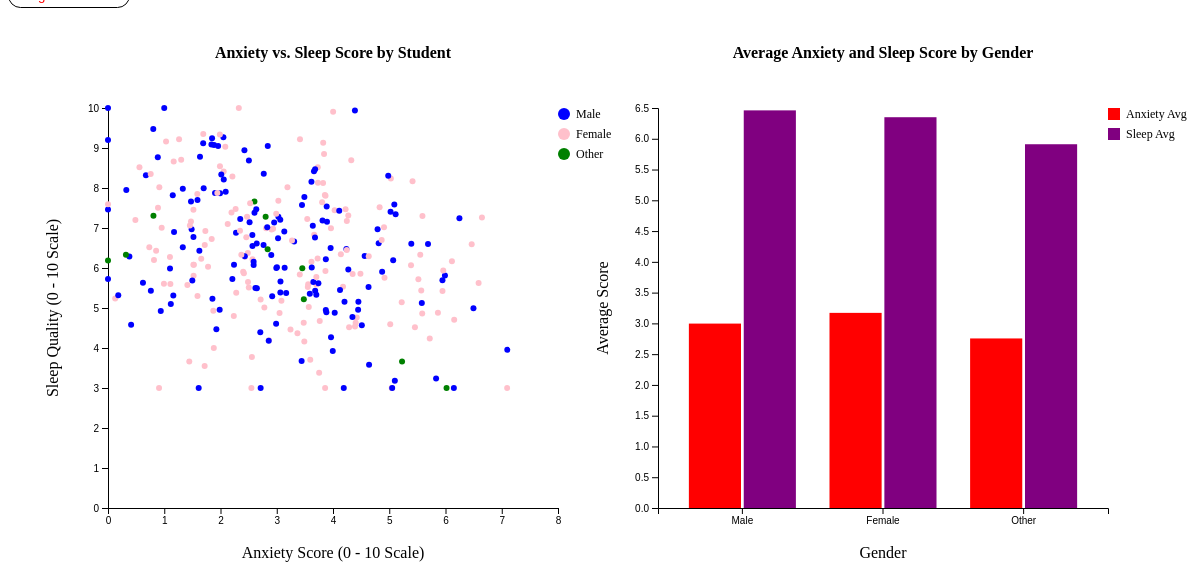
D3 v7 page, settled after 480 driven frames (8 s of simulated time); the page loaded 1 data file(s).


// ── index.js
// SVG
const margin = 100;
const frameWidth = 1200;
const frameHeight = 600;
const vizWidth = (frameWidth - 3 * margin) / 2;
const vizHeight = (frameHeight - 2 * margin);

let frame = d3.select("#frame")
        .append("svg")
        .attr("width", frameWidth)
        .attr("height", frameHeight);

let frame1 = frame.append("g")
        .attr("transform", "translate(" + margin + "," + margin + ")");

let frame2 = frame.append("g")
        .attr("transform", "translate(" + (margin * 2 + vizWidth) + "," + margin + ")");


// hover to get point 
let hoverText = d3.select("body")
        .append("div")
        .attr("id", "hoverText");
        

let xPoint = "anxiety_score";
let yPoint = "sleep_hours"; 

function getAverages(data) {
    let grouped = d3.rollup(
        data, 
        v => ({anxiety: d3.mean(v, d => +d.anxiety_score),
            sleep: d3.mean(v, d => +d.sleep_hours)
        }),
        d => d.gender
    );
    return Array.from(grouped, ([gender, values]) => ({
        gender, 
        anxiety: values.anxiety,
        sleep: values.sleep
    }));
}

function update(data){
    data.forEach(d => {
        d[xPoint] = +d[xPoint];
        d[yPoint] = +d[yPoint];
    });
    let avgData = getAverages(data);

    // Creating the scatterplot 
let xScale = d3.scaleLinear()
        .domain([0, d3.max(data, d => d[xPoint])]).nice()
        .range([0, vizWidth]);

let yScale = d3.scaleLinear()
        .domain([0, d3.max(data, d => d[yPoint])]).nice()
        .range([vizHeight, 0]);

let xAxis = d3.axisBottom(xScale);
let yAxis = d3.axisLeft(yScale);

frame1.append("g")
        .attr("transform", "translate(0," + vizHeight + ")")
        .call(xAxis);

frame1.append("text")
        .attr("transform", "translate(" + (vizWidth / 2) + "," + (vizHeight + margin / 2) + ")")
        .style("text-anchor", "middle")
        .text("Anxiety Score (0 - 10 Scale)");

frame1.append("g").call(yAxis);

frame1.append("text")
        .attr("transform", "rotate(-90)")
        .attr("x", -vizHeight / 2)
        .attr("y", -margin / 2)
        .style("text-anchor", "middle")
        .text("Sleep Quality (0 - 10 Scale)");

frame1.append("text")
        .attr("id", "plotTitle")
        .attr("x", vizWidth /2)
        .attr("y", "-50" )
        .attr("text-anchor", "middle")
        .text("Anxiety vs. Sleep Score by Student");

frame2.append("text")
        .attr("id", "averageTitle")
        .attr("x", vizWidth /2)
        .attr("y", "-50" )
        .attr("text-anchor", "middle")
        .text("Average Anxiety and Sleep Score by Gender");

let genderScale = d3.scaleOrdinal()
        .domain([...new Set(data.map(d => d.gender))])
        .range(["blue", "pink", "green"]);

frame1.selectAll("circle")
        .data(data)
        .enter()
        .append("circle")
        .attr("cx", d => xScale(d[xPoint]))
        .attr("cy", d => yScale(d[yPoint]))
        .attr("r", 3)
        .style("fill", d => genderScale(d.gender))
        .attr("class", (d, i) => "_" + i)

        //hover
        .on("mouseover", function(event, d){
            hoverText.style("opacity", 1)
            .html("<strong>Gender:</strong> " + d.gender + "<br>" +
                "<strong>Anxiety:</strong> " + d[xPoint] + "<br>" +
                "<strong>Sleep:</strong> " + d[yPoint]
            );
        })
        .on("mousemove", function(event){
            hoverText.style("left", (event.pageX + 10) + "px")
                        .style("top", (event.pageY - 20) + "px");
        })
        .on("mouseout", function() {
        hoverText.style("opacity", 0);
        });
// added legend for the bars 
var genderKeys = [...new Set(data.map(d=> d.gender))];
var scatterLegend = frame1.append("g")
        .attr("transform", "translate(" + vizWidth +", 0)");

genderKeys.forEach((gender, i) => {
        scatterLegend.append("circle")
            .attr("cx", 6)
            .attr("cy", i * 20 + 6)
            .attr("r", 6)
            .attr("fill", genderScale(gender));
        scatterLegend.append("text")
            .attr("x", 18)
            .attr("y", i * 20 + 10)
            .style("font-size", "12px")
            .text(gender);
    });

//Regression Line Interactive
function linearRegression(pts) {
    var n = pts.length;
    var mx = d3.mean(pts, d => d[xPoint]);
    var my = d3.mean(pts, d => d[yPoint]);
    var m = d3.sum(pts, d => (d[xPoint] - mx) * (d[yPoint] - my)) /
            d3.sum(pts, d => (d[xPoint] - mx) ** 2);
    var b = my - m * mx;
    return {m, b}; 
}

var {m, b} = linearRegression(data);
var xMin = d3.min(data, d => d[xPoint]);
var xMax = d3.max(data, d => d[xPoint]);


let regressionLine = frame1.append("line")
        .attr("class", "regressionLine")
        .attr("x1", xScale(xMin))
        .attr("y1", yScale(m* xMin + b))
        .attr("x2", xScale(xMax))
        .attr("y2", yScale(m* xMax + b))
        .style("stroke", "red")
        .style("stroke-width", "2px")
        .style("opacity", 0)

        
let regressionOn = false; 
d3.select("#regressionButton").on("click", function() {
    regressionOn = !regressionOn;
    regressionLine.style("opacity", regressionOn ? 1 : 0);
    d3.select(this)
        .text(regressionOn ? "Hide Regression Line" : "Show Regression Line")
        .classed("active", regressionOn)
        .attr("aria-pressed", regressionOn);
});

let x0 = d3.scaleBand()
        .domain(avgData.map(d => d.gender))
        .range([0, vizWidth])
        .padding(0.2);

let x1 = d3.scaleBand()
        .domain(["anxiety", "sleep"])
        .range([0, x0.bandwidth()])
        .padding(0.05);

let y = d3.scaleLinear()
        .domain([0, d3.max(avgData, d => Math.max(d.anxiety, d.sleep))])
        .nice()
        .range([vizHeight, 0]);

let color = d3.scaleOrdinal()
        .domain(["anxiety", "sleep"])
        .range(["red", "purple"]);

frame2.append("g")
        .attr("transform", "translate(0," + vizHeight + ")")
        .call(d3.axisBottom(x0));

frame2.append("g")
        .call(d3.axisLeft(y));

frame2.append("text")
        .attr("x", vizWidth / 2)
        .attr("y", vizHeight + margin / 2)
        .attr("text-anchor", "middle")
        .text("Gender");

frame2.append("text")
        .attr("transform", "rotate(-90)")
        .attr("x", -vizHeight / 2)
        .attr("y", -margin / 2)
        .attr("text-anchor", "middle")
        .text("Average Score");

// bars
frame2.append("g")
    .selectAll("g")
    .data(avgData)
    .enter()
    .append("g")
    .attr("transform", d => "translate(" + x0(d.gender) + ",0)")
    .selectAll("rect")
    .data(d => [
        {key: "anxiety", value: d.anxiety, gender: d.gender},
        {key: "sleep", value: d.sleep, gender: d.gender}
    ])
    .enter()
    .append("rect")
    .attr("x", d => x1(d.key))
    .attr("y", d => y(d.value))
    .attr("width", x1.bandwidth())
    .attr("height", d => vizHeight - y(d.value))
    .attr("fill", d => color(d.key))

    
    .on("mouseover", function(event, d) {
        hoverText.style("opacity", 1)
            .html(
                "<strong>Gender:</strong> " + d.gender + "<br>" +
                "<strong>" + d.key + " avg:</strong> " + d.value.toFixed(2)
            );
    })
    .on("mousemove", function(event) {
        hoverText.style("left", (event.pageX + 10) + "px")
                .style("top", (event.pageY - 20) + "px");
    })
    .on("mouseout", function() {
        hoverText.style("opacity", 0);
    });
    // added legend for the bars 
    var barKeys = ["anxiety", "sleep"];
    var barLegend = frame2.append("g")
            .attr("transform", "translate(" + vizWidth +", 0)");

    barKeys.forEach((key, i) => {
        barLegend.append("rect")
            .attr("x", 0)
            .attr("y", i * 20)
            .attr("width", 12)
            .attr("height", 12)
            .attr("fill", color(key));
        barLegend.append("text")
            .attr("x", 18)
            .attr("y", i * 20 + 10)
            .style("font-size", "12px")
            .text(key.charAt(0).toUpperCase() + key.slice(1) + " Avg");
});



}


// load data
d3.csv("mental_health.csv").then(function(data) {
update(data);
});













### data: mental_health.csv
?age, gender, academic_year, study_hours_per_day, exam_pressure, academic_performance, stress_level, anxiety_score, depression_score, sleep_hours, physical_activity, social_support, screen_time, internet_usage, financial_stress, family_expectation, burnout_score, mental_health_index, risk_level, dropout_risk
23, Male, 2, 5.596, 6.487, 68.41, 4.117, 2.276, 1.987, 6.881, 2.729, 6.47, 4.994, 4.983, 3.447, 3.586, 2.037, 7.074, Low, 1.747
20, Male, 3, 5.597, 5.631, 67.68, 0.3495, 0, 0, 7.463, 3.691, 0, 3.863, 5.136, 2.814, 5.479, 0, 9.86, Low, 0
29, Male, 2, 2.58, 6.015, 58.37, 3.476, 2.425, 0.852, 8.947, 3.297, 6.902, 5.429, 3.058, 4.919, 6.068, 0, 7.626, Low, 0.6969
27, Male, 4, 4.607, 6.684, 68.93, 6.779, 4.512, 4.286, 4.571, 2.065, 2.35, 6.305, 6.931, 6.916, 6.558, 7.228, 4.649, High, 5.381
24, Male, 4, 2.187, 4.011, 69.14, 1.855, 1.103, 0, 5.989, 4.027, 4.513, 4.903, 5.135, 4.383, 5.935, 0, 8.927, Low, 0
29, Female, 3, 7.697, 8.46, 68.33, 5.465, 1.72, 2.313, 6.574, 0, 3.928, 3.869, 3.919, 2.872, 10, 1.473, 6.604, Low, 2.731
21, Female, 3, 7.013, 7.288, 75.18, 2.99, 1.445, 0, 3.661, 1.975, 7.048, 6.503, 6.769, 4.811, 1.13, 1.798, 8.371, Low, 0.8687
26, Male, 4, 6.536, 6.911, 77.24, 5.803, 4.452, 2.035, 5.157, 2.139, 3.341, 1.534, 2.107, 6.579, 5.831, 3.536, 5.733, Medium, 3.493
19, Female, 3, 5.293, 6.621, 73.81, 4.307, 2.435, 1.128, 6.282, 0.991, 9.162, 4.628, 2.059, 3.826, 4.526, 0, 7.208, Low, 0.446
23, Male, 1, 5.059, 4.222, 68, 4.508, 2.714, 3.154, 3, 3.854, 5.239, 5.896, 5.494, 7.475, 4.444, 1.801, 6.437, Low, 1.96
27, Male, 2, 6.076, 6.27, 69.41, 6.306, 5.946, 1.512, 5.692, 4.657, 7.318, 8.883, 8.333, 6.765, 6.374, 4.322, 5.24, Medium, 2.642
27, Female, 4, 9.504, 7.588, 77.14, 5.236, 4.325, 1.552, 8.691, 1.768, 4.71, 2.895, 2.421, 5.2, 5.102, 1.959, 6.143, Low, 0.6818
24, Male, 3, 2.761, 5.969, 66.18, 5.408, 3.882, 2.604, 4.895, 4.513, 5.523, 6.799, 6.276, 8.465, 2.895, 0.8005, 5.891, Low, 0.8088
21, Female, 2, 6.143, 6.747, 67.46, 3.581, 3.559, 0, 5.596, 6.469, 6.962, 4.366, 4.773, 3.492, 5.501, 1.965, 7.5, Low, 0.1066
20, Male, 2, 2.944, 5.416, 65.31, 6.026, 3.683, 5.443, 5.433, 3.301, 3.751, 6.637, 6.787, 7.035, 3.413, 4.077, 4.852, Medium, 4.354
24, Male, 2, 8.758, 8.422, 70.24, 5.977, 5.689, 3.341, 6.603, 2.671, 2.117, 4.678, 4.565, 6.654, 4.859, 2.986, 4.9, Low, 3.279
24, Female, 3, 7.689, 5.81, 78.62, 2.913, 1.522, 0.9414, 5.806, 2.811, 4.781, 8.135, 9.386, 2.578, 3.453, 0.7334, 8.096, Low, 1.081
19, Female, 4, 3.919, 5.725, 68.81, 4.039, 2.861, 0, 4.194, 3.21, 6.637, 8.488, 9.84, 6.201, 2.393, 1.385, 7.526, Low, 0.1042
22, Female, 3, 1.91, 3.031, 76.88, 1.339, 1.475, 2.686, 7.165, 2.473, 4.016, 6.731, 6.05, 3.728, 5.81, 0, 8.216, Low, 1.347
21, Male, 3, 6.42, 6.988, 68.95, 4.232, 3.662, 0, 8.416, 2.006, 3.872, 5.15, 5.094, 7.085, 2.798, 0.6493, 7.209, Low, 1.875
18, Male, 1, 7.226, 6.8, 74.89, 2.744, 0.8049, 0, 9.475, 2.154, 6.265, 5.522, 4.124, 2.878, 3.011, 0, 8.661, Low, 0
24, Female, 2, 4.295, 5.444, 78.12, 2.2, 2.269, 0.3686, 7.475, 4.755, 6.626, 3.807, 2.508, 2.439, 5.728, 0, 8.329, Low, 0.9341
28, Female, 4, 0, 1.987, 60.83, 5.05, 4.421, 2.39, 4.765, 1.312, 3.532, 6.944, 6.187, 6.448, 9.231, 3.279, 5.936, Medium, 3.722
22, Male, 4, 4.383, 4.788, 67.32, 3.612, 1.857, 0.5501, 5.23, 3.703, 5.335, 3.909, 2.852, 5.519, 7.882, 1.475, 7.833, Low, 1.197
18, Male, 4, 5.564, 5.899, 69.53, 4.233, 1.886, 0, 9.072, 1.46, 6.139, 6.747, 7.826, 3.957, 6.925, 0, 7.741, Low, 0
28, Female, 3, 4.26, 5.51, 73.11, 1.759, 0.9941, 0, 5.609, 5.003, 8.37, 3.886, 4.828, 2.781, 3.729, 0.3976, 8.998, Low, 0
21, Female, 4, 2.496, 6.462, 62.18, 1.895, 1.843, 0, 6.728, 2.971, 5.836, 7.306, 7.544, 4.711, 5.236, 0, 8.689, Low, 0
17, Male, 1, 5.194, 6.288, 66.56, 3.45, 3.003, 1.554, 6.021, 1.527, 3.322, 2.608, 1, 6.594, 4.718, 3.331, 7.253, Medium, 1.75
28, Male, 2, 2.355, 4.087, 73.14, 2.204, 1.33, 1.001, 7.984, 1.528, 3.484, 3.862, 4.425, 5.469, 4.905, 0, 8.419, Low, 2.405
26, Female, 4, 7.319, 8.55, 79.57, 6.414, 4.029, 1.268, 7.446, 3.326, 6.799, 7.806, 6.703, 4.725, 9.059, 3.687, 5.845, Medium, 1.74
22, Female, 1, 3.426, 4.79, 58.96, 2.991, 1.99, 0, 8.545, 2.544, 4.619, 7.558, 8.752, 3.905, 7.894, 0, 8.206, Low, 0
29, Male, 4, 4.9, 6.679, 69.59, 6.809, 3.872, 2.52, 4.953, 5.845, 5.43, 1.967, 1, 6.177, 6.867, 4.803, 5.359, Medium, 0.5897
28, Female, 4, 4.044, 4.508, 75.72, 4.155, 2.212, 2.125, 8.291, 0.2457, 3.335, 4.622, 4.174, 5.033, 7.633, 1.681, 7.037, Low, 1.827
25, Female, 4, 6.962, 7.104, 78.85, 4.739, 3.666, 1.658, 6.834, 5.395, 3.54, 3.917, 3.855, 6.32, 6.372, 2.423, 6.507, Low, 1.948
17, Male, 3, 7.524, 8.824, 70.46, 5.568, 3.888, 0, 7.534, 3.707, 9.531, 5.917, 6.309, 4.867, 8.393, 2.391, 6.607, Low, 0.9525
27, Female, 1, 3.072, 3.873, 65.55, 1.527, 1.301, 0, 8.704, 4.772, 6.893, 3.849, 3.292, 2.758, 6.276, 0, 8.999, Low, 0.05364
27, Female, 2, 4.329, 4.677, 76.99, 3.381, 1.519, 1.044, 7.457, 0.8953, 6.742, 6.542, 7.712, 6.093, 6.108, 0, 7.879, Low, 0.1275
26, Male, 1, 6.79, 6.552, 79.66, 3.576, 2.052, 2.061, 9.272, 2.54, 3.509, 2.849, 1.231, 5.951, 6.693, 0.7655, 7.336, Low, 2.171
28, Male, 4, 7.353, 5.181, 77.66, 3.001, 3.491, 0, 7.776, 3.901, 5.427, 3.276, 5.098, 4.901, 6.911, 0.5103, 7.752, Low, 0
28, Male, 4, 3.463, 3.976, 69.74, 0.8071, 1.635, 0, 8.783, 2.336, 6.716, 5.093, 5.385, 2.17, 4.752, 0, 9.187, Low, 0
19, Male, 2, 2.125, 4.907, 66.82, 4.167, 1.992, 0.1776, 7.869, 2.494, 6.226, 4.651, 3.768, 7.051, 6.373, 0.9444, 7.682, Low, 0
28, Female, 4, 8.271, 9.761, 74.82, 7.084, 5.865, 1.016, 4.881, 5.982, 10, 5.578, 5.63, 3.986, 5.965, 4.632, 5.102, Medium, 1.575
23, Female, 2, 5.004, 7.862, 67.73, 7.219, 6.466, 0.735, 6.595, 4.619, 7.122, 4.625, 4.819, 6.65, 7.201, 4.478, 4.952, Medium, 0.7586
20, Male, 4, 0.927, 5.349, 56.67, 8.054, 5.392, 2.459, 6.609, 0.553, 5.849, 3.816, 2.367, 4.671, 10, 3.026, 4.423, Medium, 2.936
25, Female, 3, 5.938, 3.461, 76.91, 3.296, 0.8553, 0, 6.434, 1.021, 5.046, 4.094, 3.292, 1.29, 6.961, 0, 8.425, Low, 0
19, Female, 3, 7.513, 7.738, 77.97, 4.226, 3.856, 2.375, 7.827, 3.665, 3.674, 5.422, 6.414, 5.227, 3.806, 2.06, 6.441, Low, 0.05354
… [head cut at 6 KiB]